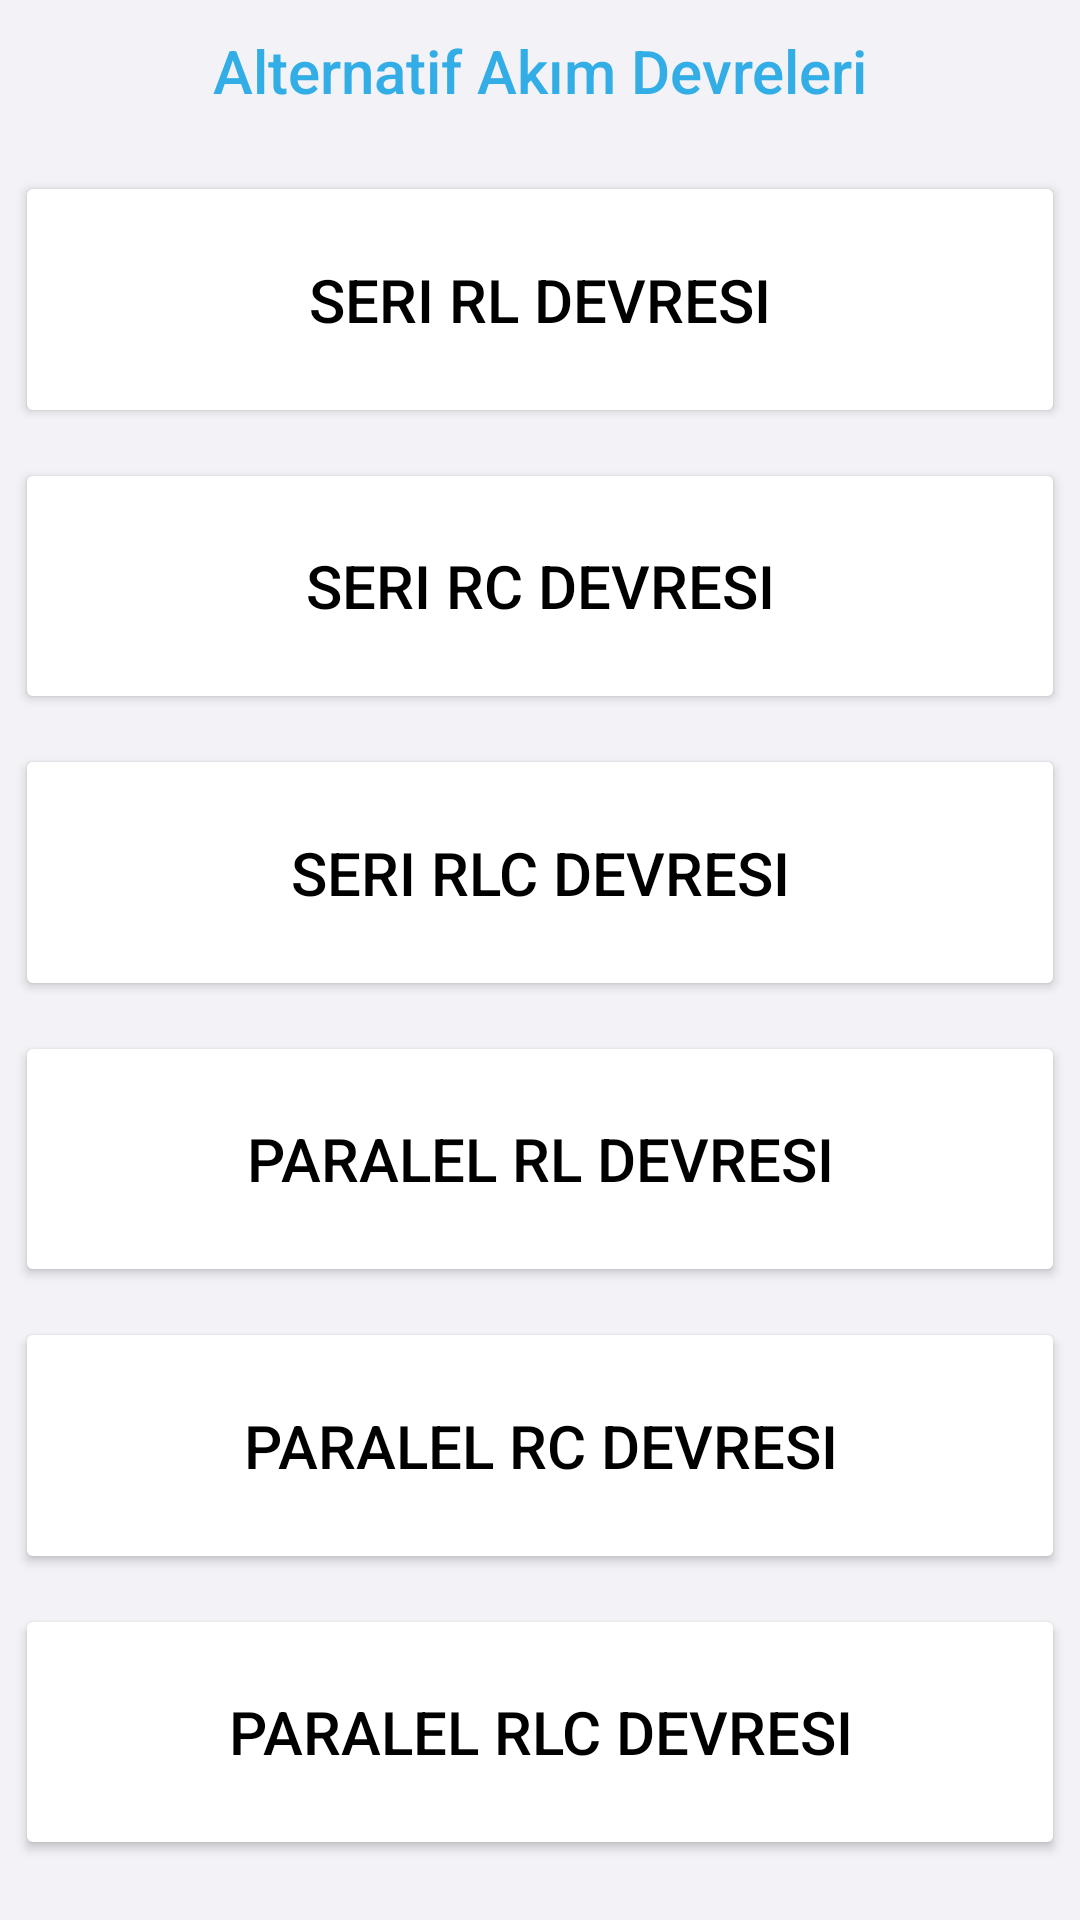

The Android layout XML behind this screen, and the referenced resources:
<!-- AndroidManifest.xml: application theme Theme.ElektrikElektronikHesapMakinesi -->
<!-- res/layout/fragment_alternatif_akim_devreleri.xml -->
<?xml version="1.0" encoding="utf-8"?>
<androidx.constraintlayout.widget.ConstraintLayout xmlns:android="http://schemas.android.com/apk/res/android"
    xmlns:app="http://schemas.android.com/apk/res-auto"
    xmlns:tools="http://schemas.android.com/tools"
    android:layout_width="match_parent"
    android:layout_height="match_parent"
    android:background="@color/gray6"
    tools:context=".AlternatifAkimDevreleri">

    <Button
        android:id="@+id/buttonSeriRL"
        android:layout_width="0dp"
        android:layout_height="0dp"
        android:layout_marginStart="5dp"
        android:layout_marginTop="20dp"
        android:layout_marginEnd="5dp"
        android:layout_marginBottom="5dp"
        android:backgroundTint="@color/white_gray"
        android:text="Seri RL Devresi"
        android:textColor="@color/yazi"
        android:textSize="20sp"
        app:cornerRadius="20dp"
        app:layout_constraintBottom_toTopOf="@+id/buttonSeriRC"
        app:layout_constraintEnd_toEndOf="parent"
        app:layout_constraintHorizontal_bias="0.5"
        app:layout_constraintStart_toStartOf="parent"
        app:layout_constraintTop_toBottomOf="@+id/textView14" />

    <Button
        android:id="@+id/buttonSeriRC"
        android:layout_width="0dp"
        android:layout_height="0dp"
        android:layout_marginStart="5dp"
        android:layout_marginTop="5dp"
        android:layout_marginEnd="5dp"
        android:layout_marginBottom="5dp"
        android:backgroundTint="@color/white_gray"
        android:text="Seri RC Devresi"
        android:textColor="@color/yazi"
        android:textSize="20sp"
        app:cornerRadius="20dp"
        app:layout_constraintBottom_toTopOf="@+id/buttonSeriRLC"
        app:layout_constraintEnd_toEndOf="parent"
        app:layout_constraintHorizontal_bias="0.5"
        app:layout_constraintStart_toStartOf="parent"
        app:layout_constraintTop_toBottomOf="@+id/buttonSeriRL" />

    <Button
        android:id="@+id/buttonSeriRLC"
        android:layout_width="0dp"
        android:layout_height="0dp"
        android:layout_marginStart="5dp"
        android:layout_marginTop="5dp"
        android:layout_marginEnd="5dp"
        android:layout_marginBottom="5dp"
        android:backgroundTint="@color/white_gray"
        android:text="Seri RLC Devresi"
        android:textColor="@color/yazi"
        android:textSize="20sp"
        app:cornerRadius="20dp"
        app:layout_constraintBottom_toTopOf="@+id/buttonParalelRL"
        app:layout_constraintEnd_toEndOf="parent"
        app:layout_constraintHorizontal_bias="0.5"
        app:layout_constraintStart_toStartOf="parent"
        app:layout_constraintTop_toBottomOf="@+id/buttonSeriRC" />

    <Button
        android:id="@+id/buttonParalelRL"
        android:layout_width="0dp"
        android:layout_height="0dp"
        android:layout_marginStart="5dp"
        android:layout_marginTop="5dp"
        android:layout_marginEnd="5dp"
        android:layout_marginBottom="5dp"
        android:backgroundTint="@color/white_gray"
        android:text="Paralel RL Devresi"
        android:textColor="@color/yazi"
        android:textSize="20sp"
        app:cornerRadius="20dp"
        app:layout_constraintBottom_toTopOf="@+id/buttonParalelRC"
        app:layout_constraintEnd_toEndOf="parent"
        app:layout_constraintHorizontal_bias="0.5"
        app:layout_constraintStart_toStartOf="parent"
        app:layout_constraintTop_toBottomOf="@+id/buttonSeriRLC" />

    <Button
        android:id="@+id/buttonParalelRC"
        android:layout_width="0dp"
        android:layout_height="0dp"
        android:layout_marginStart="5dp"
        android:layout_marginTop="5dp"
        android:layout_marginEnd="5dp"
        android:layout_marginBottom="5dp"
        android:backgroundTint="@color/white_gray"
        android:text="Paralel RC Devresi"
        android:textColor="@color/yazi"
        android:textSize="20sp"
        app:cornerRadius="20dp"
        app:layout_constraintBottom_toTopOf="@+id/buttonParalelRLC"
        app:layout_constraintEnd_toEndOf="parent"
        app:layout_constraintHorizontal_bias="0.5"
        app:layout_constraintStart_toStartOf="parent"
        app:layout_constraintTop_toBottomOf="@+id/buttonParalelRL" />

    <Button
        android:id="@+id/buttonParalelRLC"
        android:layout_width="0dp"
        android:layout_height="0dp"
        android:layout_marginStart="5dp"
        android:layout_marginTop="5dp"
        android:layout_marginEnd="5dp"
        android:layout_marginBottom="20dp"
        android:backgroundTint="@color/white_gray"
        android:text="Paralel RLC Devresi"
        android:textColor="@color/yazi"
        android:textSize="20sp"
        app:cornerRadius="20dp"
        app:layout_constraintBottom_toBottomOf="parent"
        app:layout_constraintEnd_toEndOf="parent"
        app:layout_constraintHorizontal_bias="0.5"
        app:layout_constraintStart_toStartOf="parent"
        app:layout_constraintTop_toBottomOf="@+id/buttonParalelRC" />

    <TextView
        android:id="@+id/textView14"
        android:layout_width="wrap_content"
        android:layout_height="wrap_content"
        android:layout_marginTop="10dp"
        android:text="Alternatif Akım Devreleri"
        android:textAppearance="@style/TextAppearance.AppCompat.Body2"
        android:textColor="@color/cyan"
        android:textSize="20sp"
        app:layout_constraintEnd_toEndOf="parent"
        app:layout_constraintHorizontal_bias="0.5"
        app:layout_constraintStart_toStartOf="parent"
        app:layout_constraintTop_toTopOf="parent" />
</androidx.constraintlayout.widget.ConstraintLayout>
<!-- resources referenced by this layout -->
<resources>
  <color name="cyan">#32ade6</color>
  <color name="gray6">#f2f2f7</color>
  <color name="white_gray">#ffffff</color>
  <color name="yazi">#000000</color>
  <style name="Theme.ElektrikElektronikHesapMakinesi" parent="Theme.MaterialComponents.DayNight.NoActionBar">
      
          <item name="colorPrimary">#2196F3</item>
          <item name="colorPrimaryVariant">#2196F3</item>
          <item name="colorOnPrimary">@color/white</item>
          
          <item name="colorSecondary">@color/teal_200</item>
          <item name="colorSecondaryVariant">@color/teal_700</item>
          <item name="colorOnSecondary">@color/black</item>
          
          <item name="android:statusBarColor">@color/black</item>
          
          <item name="windowNoTitle">true</item>
          <item name="windowActionBar">false</item>
          </style>
  <color name="white">#FFFFFFFF</color>
  <color name="teal_200">#FF03DAC5</color>
  <color name="teal_700">#FF018786</color>
  <color name="black">#FF000000</color>
</resources>
